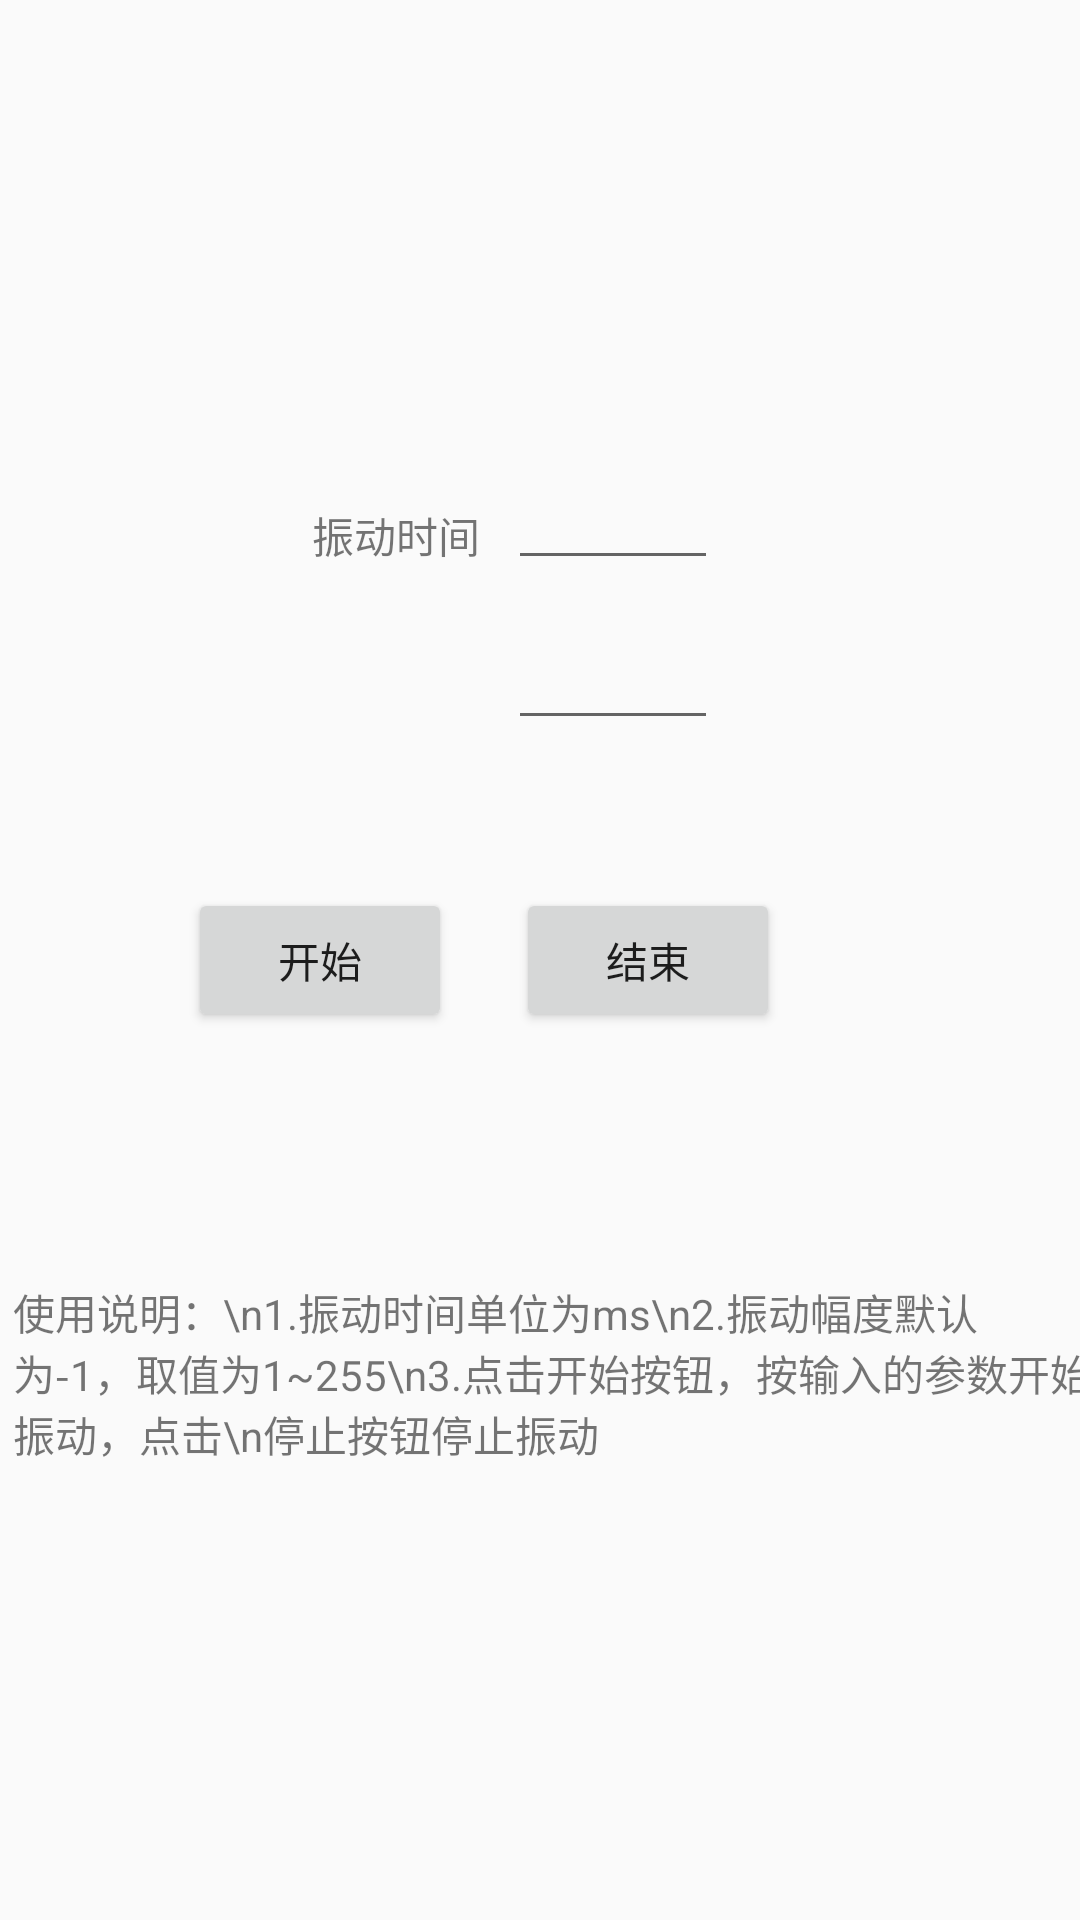

The Android layout XML behind this screen, and the referenced resources:
<!-- AndroidManifest.xml: application theme AppTheme -->
<!-- res/layout/fragment_single_vibrator.xml -->
<?xml version="1.0" encoding="utf-8"?>
<androidx.constraintlayout.widget.ConstraintLayout xmlns:android="http://schemas.android.com/apk/res/android"
    xmlns:app="http://schemas.android.com/apk/res-auto"
    xmlns:tools="http://schemas.android.com/tools"
    android:layout_width="match_parent"
    android:layout_height="match_parent"
    tools:context=".MainActivity"
    >
  <Button
      android:id="@+id/start_btn"
      android:layout_width="wrap_content"
      android:layout_height="wrap_content"
      android:layout_marginBottom="296dp"
      android:layout_marginEnd="8dp"
      android:layout_marginStart="8dp"
      android:layout_marginTop="8dp"
      android:text="开始"
      app:layout_constraintBottom_toBottomOf="parent"
      app:layout_constraintEnd_toStartOf="@+id/stop_btn"
      app:layout_constraintHorizontal_bias="0.806"
      app:layout_constraintStart_toStartOf="parent"
      app:layout_constraintTop_toBottomOf="@+id/vibrator_amplitude_edt"
      app:layout_constraintVertical_bias="1.0"
      />
  <Button
      android:id="@+id/stop_btn"
      android:layout_width="wrap_content"
      android:layout_height="wrap_content"
      android:layout_marginBottom="296dp"
      android:layout_marginEnd="100dp"
      android:layout_marginTop="8dp"
      android:text="结束"
      app:layout_constraintBottom_toBottomOf="parent"
      app:layout_constraintEnd_toEndOf="parent"
      app:layout_constraintTop_toBottomOf="@+id/vibrator_amplitude_edt"
      app:layout_constraintVertical_bias="1.0"
      />

  <TextView
      android:id="@+id/textView3"
      android:layout_width="wrap_content"
      android:layout_height="wrap_content"
      android:layout_marginBottom="152dp"
      android:layout_marginEnd="8dp"
      android:layout_marginStart="16dp"
      android:text="使用说明：\n1.振动时间单位为ms\n2.振动幅度默认为-1，取值为1~255\n3.点击开始按钮，按输入的参数开始振动，点击\n停止按钮停止振动"
      app:layout_constraintBottom_toBottomOf="parent"
      app:layout_constraintEnd_toEndOf="parent"
      app:layout_constraintHorizontal_bias="0.487"
      app:layout_constraintStart_toStartOf="parent"
      />
  <TextView
      android:id="@+id/textView"
      android:layout_width="wrap_content"
      android:layout_height="wrap_content"
      android:layout_marginStart="104dp"
      android:layout_marginTop="168dp"
      android:text="振动时间"
      app:layout_constraintStart_toStartOf="parent"
      app:layout_constraintTop_toTopOf="parent"
      />
  <TextView
      android:id="@+id/textView2"
      android:layout_width="wrap_content"
      android:layout_height="wrap_content"
      android:layout_marginBottom="8dp"
      android:layout_marginStart="104dp"
      android:layout_marginTop="252dp"
      android:text="振动幅度"
      app:layout_constraintBottom_toBottomOf="@+id/vibrator_amplitude_edt"
      app:layout_constraintStart_toStartOf="parent"
      app:layout_constraintTop_toBottomOf="@+id/textView"
      app:layout_constraintVertical_bias="0.985"
      />
  <EditText
      android:id="@+id/vibrator_time_edt"
      android:layout_width="70dp"
      android:layout_height="wrap_content"
      android:layout_marginEnd="8dp"
      android:layout_marginStart="8dp"
      android:layout_marginTop="152dp"
      android:ems="10"
      android:inputType="number"
      app:layout_constraintEnd_toEndOf="parent"
      app:layout_constraintHorizontal_bias="0.012"
      app:layout_constraintStart_toEndOf="@+id/textView"
      app:layout_constraintTop_toTopOf="parent"
      />
  <EditText
      android:id="@+id/vibrator_amplitude_edt"
      android:layout_width="70dp"
      android:layout_height="wrap_content"
      android:layout_marginBottom="48dp"
      android:layout_marginEnd="8dp"
      android:layout_marginStart="8dp"
      android:layout_marginTop="12dp"
      android:ems="10"
      android:inputType="number"
      app:layout_constraintBottom_toTopOf="@+id/start_wave_btn"
      app:layout_constraintEnd_toEndOf="parent"
      app:layout_constraintHorizontal_bias="0.012"
      app:layout_constraintStart_toEndOf="@+id/textView2"
      app:layout_constraintTop_toBottomOf="@+id/vibrator_time_edt"
      app:layout_constraintVertical_bias="0.073"
      />
</androidx.constraintlayout.widget.ConstraintLayout>
<!-- resources referenced by this layout -->
<resources>
  <style name="AppTheme" parent="Theme.AppCompat.Light.DarkActionBar">
      
      <item name="colorPrimary">@color/colorPrimary</item>
      <item name="colorPrimaryDark">@color/colorPrimaryDark</item>
      <item name="colorAccent">@color/colorAccent</item>
    </style>
  <color name="colorPrimary">#008577</color>
  <color name="colorPrimaryDark">#00574B</color>
  <color name="colorAccent">#25FC37</color>
</resources>
